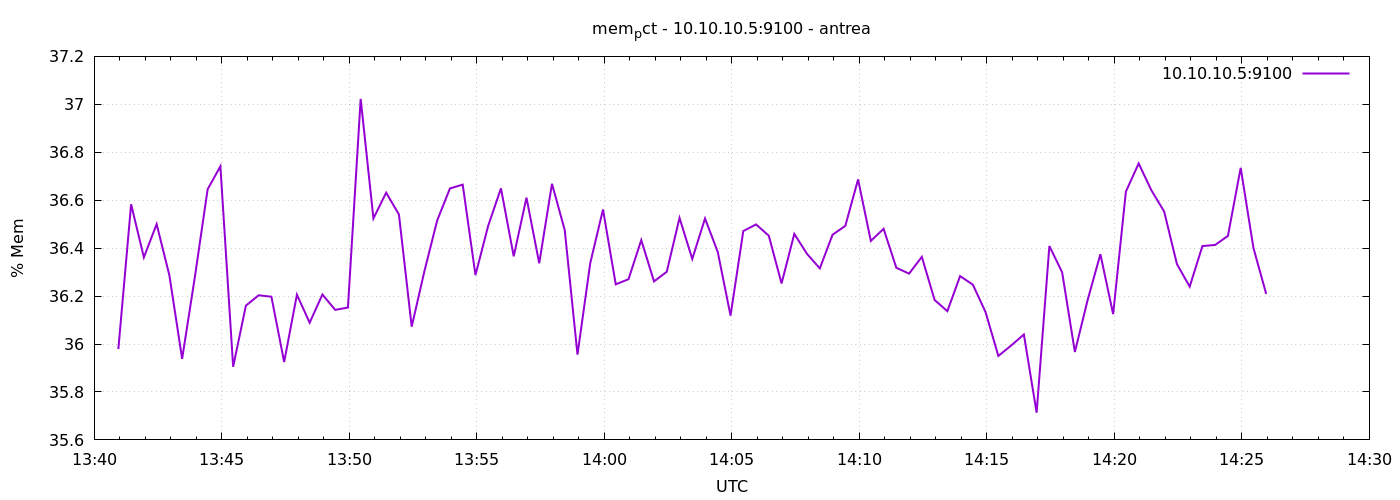

The table this chart was drawn from, first rows:
1777902057	35.97906820389948
1777902087	36.58
1777902117	36.36
1777902147	36.5
1777902177	36.29
1777902207	35.94
1777902237	36.28
1777902267	36.65
1777902297	36.74
1777902327	35.91
1777902357	36.16
1777902387	36.2
1777902417	36.2
1777902447	35.92
1777902477	36.21
1777902507	36.09
1777902537	36.21
1777902567	36.14
1777902597	36.15
1777902627	37.02
1777902657	36.52
1777902687	36.63
1777902717	36.54
1777902747	36.07
1777902777	36.3
1777902807	36.52
1777902837	36.65
1777902867	36.67
1777902897	36.29
1777902927	36.49
1777902957	36.65
1777902987	36.37
1777903017	36.61
1777903047	36.34
1777903077	36.67
1777903107	36.48
1777903137	35.96
1777903167	36.34
1777903197	36.56
1777903227	36.25
1777903257	36.27
1777903287	36.43
1777903317	36.26
1777903347	36.3
1777903377	36.53
1777903407	36.35
1777903437	36.52
1777903467	36.38
1777903497	36.12
1777903527	36.47
1777903557	36.5
1777903587	36.45
1777903617	36.25
1777903647	36.46
1777903677	36.38
1777903707	36.32
1777903737	36.46
1777903767	36.49
1777903797	36.69
1777903827	36.43
1777903857	36.48
... 30 more rows
